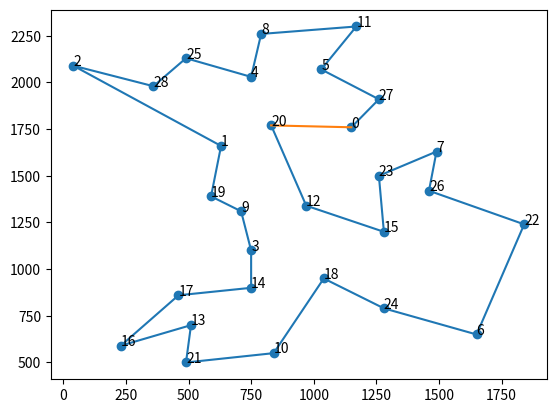

Reproduce this figure in Python.
import numpy as np
from copy import deepcopy
import itertools
import matplotlib.pyplot as plt
import os
import time


class TSPEnv:
    def __init__(
        self,
        env_params: dict,
        rank: int = 0,
    ):
        self.dim = env_params["dim"]
        self.lims = env_params["lims"]
        self.n_cities = env_params["n_cities"]
        self.state = np.zeros(self.dim)
        self.old_state = np.zeros(self.dim)
        self.best_state = np.zeros(self.dim)
        self.best_objective = -np.inf
        self.rng = np.random.default_rng()
        self.init_cities = env_params["init_cities"]
        self.n_steps = 0
        self.rank = rank
        self.agent_dir = f"agent_{self.rank}"
        os.makedirs(self.agent_dir, exist_ok=True)

        if "render_best_state" not in env_params:
            env_params["render_best_state"] = False

        if "render_delay" in env_params:
            self.render_delay = env_params["render_delay"]
        else:
            self.render_delay = 20000

        self.render_best_state = env_params["render_best_state"]

        # select the locations of the cities at random
        if self.init_cities == "random":
            self.cities = self.rng.uniform(
                self.lims[0], self.lims[1], (self.n_cities, self.dim)
            )
        elif self.init_cities == "coordinates":
            self.cities = env_params["cities"]

        elif self.init_cities == "matrix":
            self.distance_matrix = env_params["distance_matrix"]
            if "cities" in env_params:
                self.cities = env_params["cities"]

            else:
                self.cities = None
                self.render_best_state = False

        if self.n_cities <= 10:
            self.global_opt_state, self.global_opt_objective = self.global_best_state()
            print(f"Global opt state: {self.global_opt_state}")
            print(f"Global opt objective: {self.global_opt_objective}")

    def reset(self, seed=None):
        if seed is not None:
            self.rng = np.random.default_rng(seed)

        # select a random starting state
        self.state = self.rng.permutation(self.n_cities)
        self.old_state = deepcopy(self.state)

        # Objective: maximize -(state-3)^2 (peak at state=3)
        self.current_objective = self.compute_distance(self.state)

        self.old_objective = self.current_objective

        return self.state, self.current_objective

    def compute_distance(self, state):
        # compute the distance between the cities in the order of the state
        # distance = 0
        # for i in range(self.n_cities - 1):
        #     if self.init_cities == "matrix":
        #         distance += self.distance_matrix[state[i], state[i + 1]]
        #     elif self.init_cities == "coordinates":
        #         distance += np.linalg.norm(
        #             self.cities[state[i]] - self.cities[state[i + 1]]
        #         )
        # if self.init_cities == "matrix":
        #     distance += self.distance_matrix[state[-1], state[0]]
        # elif self.init_cities == "coordinates":
        #     distance += np.linalg.norm(self.cities[state[-1]] - self.cities[state[0]])

        if self.init_cities == "matrix":
            # Vectorized distance calculation using distance matrix
            # Create pairs of consecutive cities (including return to start)
            from_indices = state
            to_indices = np.roll(
                state, -1
            )  # Shift by -1 to get next city, last city connects to first

            # Extract all distances at once
            distance = np.sum(self.distance_matrix[from_indices, to_indices])

        elif self.init_cities == "coordinates":
            # Vectorized distance calculation using coordinates
            # Get the ordered cities according to the state
            ordered_cities = self.cities[state]

            # Calculate distances between consecutive cities
            # Shift by -1 to get next city, last city connects to first
            next_cities = np.roll(ordered_cities, -1, axis=0)

            # Calculate all pairwise distances at once
            distances = np.linalg.norm(ordered_cities - next_cities, axis=1)
            distance = np.sum(distances)

        return -distance

    def two_opt(self, state, edges):

        # perform a 2-opt move on the state
        # select two edges at random
        i = edges[0]
        j = edges[1]

        # make sure the edges are not the same or adjacent
        assert i != j
        assert i != (j - 1) % self.n_cities
        assert i != (j + 1) % self.n_cities

        # perform the 2-opt move
        a = max(i, j)
        b = min(i, j)

        # reverse the order of the cities between the edges
        state[b + 1 : a + 1] = state[b + 1 : a + 1][::-1]

        return state

    def get_perturbation(self, temperature):
        # Propose a small random step
        i = self.rng.integers(0, self.n_cities)
        j = self.rng.integers(0, self.n_cities)

        # make sure the edges are not the same or adjacent
        while j in ((i - 1) % self.n_cities, i, (i + 1) % self.n_cities):
            j = self.rng.integers(0, self.n_cities)

        return (i, j)

    def step(self, perturbation):

        self.n_steps += 1

        # print(f"Perturbation: {perturbation}")

        # Apply perturbation
        self.state = self.two_opt(self.state, perturbation)
        # Objective: minimize the distance
        self.current_objective = self.compute_distance(self.state)

        if self.n_cities <= 10:
            self.current_objective -= self.global_opt_objective

        if self.current_objective > self.best_objective:
            self.best_objective = self.current_objective
            self.best_state = deepcopy(self.state)

            if self.render_best_state and self.n_steps >= self.render_delay:
                self.render()

        done = False
        info = {}
        return deepcopy(self.state), self.current_objective, done, info

    # def restore_old_state(self):
    #     self.state = deepcopy(self.old_state)

    # def update_old_state(self):
    #     self.old_state = deepcopy(self.state)
    #     self.old_objective = self.current_objective

    def set_state(self, state, objective):
        self.state = deepcopy(state)
        self.current_objective = objective

    def global_best_state(self):
        # enumerate all possible states

        opt_state = None
        opt_objective = -np.inf

        if self.n_cities <= 10:
            for perm in itertools.permutations(range(self.n_cities)):
                objective = self.compute_distance(perm)
                if objective > opt_objective:
                    opt_objective = objective
                    opt_state = perm

        else:
            print("Not implemented for n_cities > 10")

        return opt_state, opt_objective

    def generate_distance_matrix(self):
        if self.init_cities == "coordinates" or self.init_cities == "random":
            self.distance_matrix = np.zeros((self.n_cities, self.n_cities))
            for i in range(self.n_cities):
                for j in range(self.n_cities):
                    self.distance_matrix[i, j] = np.linalg.norm(
                        self.cities[i] - self.cities[j]
                    )

    def render(self, tag=None):

        if self.cities is not None:
            # plot the cities
            plt.clf()
            plt.scatter(self.cities[:, 0], self.cities[:, 1])
            # add city indices as labels
            for i in range(len(self.cities)):
                plt.annotate(str(i), (self.cities[i, 0], self.cities[i, 1]))
            # plot the state
            plt.plot(self.cities[self.state, 0], self.cities[self.state, 1])
            plt.plot(
                (self.cities[self.state[-1], 0], self.cities[self.state[0], 0]),
                (self.cities[self.state[-1], 1], self.cities[self.state[0], 1]),
            )
            if tag is not None:
                plt.savefig(f"tsp_{tag}.png", dpi=300)
            else:
                plt.savefig("tsp.png", dpi=300)

        else:
            print("Not implemented for init_cities == matrix")


if __name__ == "__main__":

    cities = np.array(
        [
            [1150.0, 1760.0],
            [630.0, 1660.0],
            [40.0, 2090.0],
            [750.0, 1100.0],
            [750.0, 2030.0],
            [1030.0, 2070.0],
            [1650.0, 650.0],
            [1490.0, 1630.0],
            [790.0, 2260.0],
            [710.0, 1310.0],
            [840.0, 550.0],
            [1170.0, 2300.0],
            [970.0, 1340.0],
            [510.0, 700.0],
            [750.0, 900.0],
            [1280.0, 1200.0],
            [230.0, 590.0],
            [460.0, 860.0],
            [1040.0, 950.0],
            [590.0, 1390.0],
            [830.0, 1770.0],
            [490.0, 500.0],
            [1840.0, 1240.0],
            [1260.0, 1500.0],
            [1280.0, 790.0],
            [490.0, 2130.0],
            [1460.0, 1420.0],
            [1260.0, 1910.0],
            [360.0, 1980.0],
        ]
    )

    dm = np.array(
        [
            [
                0,
                107,
                241,
                190,
                124,
                80,
                316,
                76,
                152,
                157,
                283,
                133,
                113,
                297,
                228,
                129,
                348,
                276,
                188,
                150,
                65,
                341,
                184,
                67,
                221,
                169,
                108,
                45,
                167,
            ],
            [
                107,
                0,
                148,
                137,
                88,
                127,
                336,
                183,
                134,
                95,
                254,
                180,
                101,
                234,
                175,
                176,
                265,
                199,
                182,
                67,
                42,
                278,
                271,
                146,
                251,
                105,
                191,
                139,
                79,
            ],
            [
                241,
                148,
                0,
                374,
                171,
                259,
                509,
                317,
                217,
                232,
                491,
                312,
                280,
                391,
                412,
                349,
                422,
                356,
                355,
                204,
                182,
                435,
                417,
                292,
                424,
                116,
                337,
                273,
                77,
            ],
            [
                190,
                137,
                374,
                0,
                202,
                234,
                222,
                192,
                248,
                42,
                117,
                287,
                79,
                107,
                38,
                121,
                152,
                86,
                68,
                70,
                137,
                151,
                239,
                135,
                137,
                242,
                165,
                228,
                205,
            ],
            [
                124,
                88,
                171,
                202,
                0,
                61,
                392,
                202,
                46,
                160,
                319,
                112,
                163,
                322,
                240,
                232,
                314,
                287,
                238,
                155,
                65,
                366,
                300,
                175,
                307,
                57,
                220,
                121,
                97,
            ],
            [
                80,
                127,
                259,
                234,
                61,
                0,
                386,
                141,
                72,
                167,
                351,
                55,
                157,
                331,
                272,
                226,
                362,
                296,
                232,
                164,
                85,
                375,
                249,
                147,
                301,
                118,
                188,
                60,
                185,
            ],
            [
                316,
                336,
                509,
                222,
                392,
                386,
                0,
                233,
                438,
                254,
                202,
                439,
                235,
                254,
                210,
                187,
                313,
                266,
                154,
                282,
                321,
                298,
                168,
                249,
                95,
                437,
                190,
                314,
                435,
            ],
            [
                76,
                183,
                317,
                192,
                202,
                141,
                233,
                0,
                213,
                188,
                272,
                193,
                131,
                302,
                233,
                98,
                344,
                289,
                177,
                216,
                141,
                346,
                108,
                57,
                190,
                245,
                43,
                81,
                243,
            ],
            [
                152,
                134,
                217,
                248,
                46,
                72,
                438,
                213,
                0,
                206,
                365,
                89,
                209,
                368,
                286,
                278,
                360,
                333,
                284,
                201,
                111,
                412,
                321,
                221,
                353,
                72,
                266,
                132,
                111,
            ],
            [
                157,
                95,
                232,
                42,
                160,
                167,
                254,
                188,
                206,
                0,
                159,
                220,
                57,
                149,
                80,
                132,
                193,
                127,
                100,
                28,
                95,
                193,
                241,
                131,
                169,
                200,
                161,
                189,
                163,
            ],
            [
                283,
                254,
                491,
                117,
                319,
                351,
                202,
                272,
                365,
                159,
                0,
                404,
                176,
                106,
                79,
                161,
                165,
                141,
                95,
                187,
                254,
                103,
                279,
                215,
                117,
                359,
                216,
                308,
                322,
            ],
            [
                133,
                180,
                312,
                287,
                112,
                55,
                439,
                193,
                89,
                220,
                404,
                0,
                210,
                384,
                325,
                279,
                415,
                349,
                285,
                217,
                138,
                428,
                310,
                200,
                354,
                169,
                241,
                112,
                238,
            ],
            [
                113,
                101,
                280,
                79,
                163,
                157,
                235,
                131,
                209,
                57,
                176,
                210,
                0,
                186,
                117,
                75,
                231,
                165,
                81,
                85,
                92,
                230,
                184,
                74,
                150,
                208,
                104,
                158,
                206,
            ],
            [
                297,
                234,
                391,
                107,
                322,
                331,
                254,
                302,
                368,
                149,
                106,
                384,
                186,
                0,
                69,
                191,
                59,
                35,
                125,
                167,
                255,
                44,
                309,
                245,
                169,
                327,
                246,
                335,
                288,
            ],
            [
                228,
                175,
                412,
                38,
                240,
                272,
                210,
                233,
                286,
                80,
                79,
                325,
                117,
                69,
                0,
                122,
                122,
                56,
                56,
                108,
                175,
                113,
                240,
                176,
                125,
                280,
                177,
                266,
                243,
            ],
            [
                129,
                176,
                349,
                121,
                232,
                226,
                187,
                98,
                278,
                132,
                161,
                279,
                75,
                191,
                122,
                0,
                244,
                178,
                66,
                160,
                161,
                235,
                118,
                62,
                92,
                277,
                55,
                155,
                275,
            ],
            [
                348,
                265,
                422,
                152,
                314,
                362,
                313,
                344,
                360,
                193,
                165,
                415,
                231,
                59,
                122,
                244,
                0,
                66,
                178,
                198,
                286,
                77,
                362,
                287,
                228,
                358,
                299,
                380,
                319,
            ],
            [
                276,
                199,
                356,
                86,
                287,
                296,
                266,
                289,
                333,
                127,
                141,
                349,
                165,
                35,
                56,
                178,
                66,
                0,
                112,
                132,
                220,
                79,
                296,
                232,
                181,
                292,
                233,
                314,
                253,
            ],
            [
                188,
                182,
                355,
                68,
                238,
                232,
                154,
                177,
                284,
                100,
                95,
                285,
                81,
                125,
                56,
                66,
                178,
                112,
                0,
                128,
                167,
                169,
                179,
                120,
                69,
                283,
                121,
                213,
                281,
            ],
            [
                150,
                67,
                204,
                70,
                155,
                164,
                282,
                216,
                201,
                28,
                187,
                217,
                85,
                167,
                108,
                160,
                198,
                132,
                128,
                0,
                88,
                211,
                269,
                159,
                197,
                172,
                189,
                182,
                135,
            ],
            [
                65,
                42,
                182,
                137,
                65,
                85,
                321,
                141,
                111,
                95,
                254,
                138,
                92,
                255,
                175,
                161,
                286,
                220,
                167,
                88,
                0,
                299,
                229,
                104,
                236,
                110,
                149,
                97,
                108,
            ],
            [
                341,
                278,
                435,
                151,
                366,
                375,
                298,
                346,
                412,
                193,
                103,
                428,
                230,
                44,
                113,
                235,
                77,
                79,
                169,
                211,
                299,
                0,
                353,
                289,
                213,
                371,
                290,
                379,
                332,
            ],
            [
                184,
                271,
                417,
                239,
                300,
                249,
                168,
                108,
                321,
                241,
                279,
                310,
                184,
                309,
                240,
                118,
                362,
                296,
                179,
                269,
                229,
                353,
                0,
                121,
                162,
                345,
                80,
                189,
                342,
            ],
            [
                67,
                146,
                292,
                135,
                175,
                147,
                249,
                57,
                221,
                131,
                215,
                200,
                74,
                245,
                176,
                62,
                287,
                232,
                120,
                159,
                104,
                289,
                121,
                0,
                154,
                220,
                41,
                93,
                218,
            ],
            [
                221,
                251,
                424,
                137,
                307,
                301,
                95,
                190,
                353,
                169,
                117,
                354,
                150,
                169,
                125,
                92,
                228,
                181,
                69,
                197,
                236,
                213,
                162,
                154,
                0,
                352,
                147,
                247,
                350,
            ],
            [
                169,
                105,
                116,
                242,
                57,
                118,
                437,
                245,
                72,
                200,
                359,
                169,
                208,
                327,
                280,
                277,
                358,
                292,
                283,
                172,
                110,
                371,
                345,
                220,
                352,
                0,
                265,
                178,
                39,
            ],
            [
                108,
                191,
                337,
                165,
                220,
                188,
                190,
                43,
                266,
                161,
                216,
                241,
                104,
                246,
                177,
                55,
                299,
                233,
                121,
                189,
                149,
                290,
                80,
                41,
                147,
                265,
                0,
                124,
                263,
            ],
            [
                45,
                139,
                273,
                228,
                121,
                60,
                314,
                81,
                132,
                189,
                308,
                112,
                158,
                335,
                266,
                155,
                380,
                314,
                213,
                182,
                97,
                379,
                189,
                93,
                247,
                178,
                124,
                0,
                199,
            ],
            [
                167,
                79,
                77,
                205,
                97,
                185,
                435,
                243,
                111,
                163,
                322,
                238,
                206,
                288,
                243,
                275,
                319,
                253,
                281,
                135,
                108,
                332,
                342,
                218,
                350,
                39,
                263,
                199,
                0,
            ],
        ]
    )

    dim = cities.shape[1]

    env_params = {
        "dim": dim,
        "lims": (0, 1),
        "n_cities": cities.shape[0],
        "init_cities": "matrix",
        "cities": cities,
        "render_best_state": True,
        "distance_matrix": dm,
    }

    env = TSPEnv(env_params)
    env.reset()

    # print(env.state)
    # print(env.compute_distance(env.state))

    best_tour = (
        np.array(
            [
                1,
                28,
                6,
                12,
                9,
                5,
                26,
                29,
                3,
                2,
                20,
                10,
                4,
                15,
                18,
                17,
                14,
                22,
                11,
                19,
                25,
                7,
                23,
                27,
                8,
                24,
                16,
                13,
                21,
            ]
        )
        - 1
    )
    print(env.compute_distance(best_tour))

    env.state = best_tour
    env.render(tag="bays29")

    env.generate_distance_matrix()
    np.savetxt("distance_matrix.csv", env.distance_matrix, delimiter=",")
